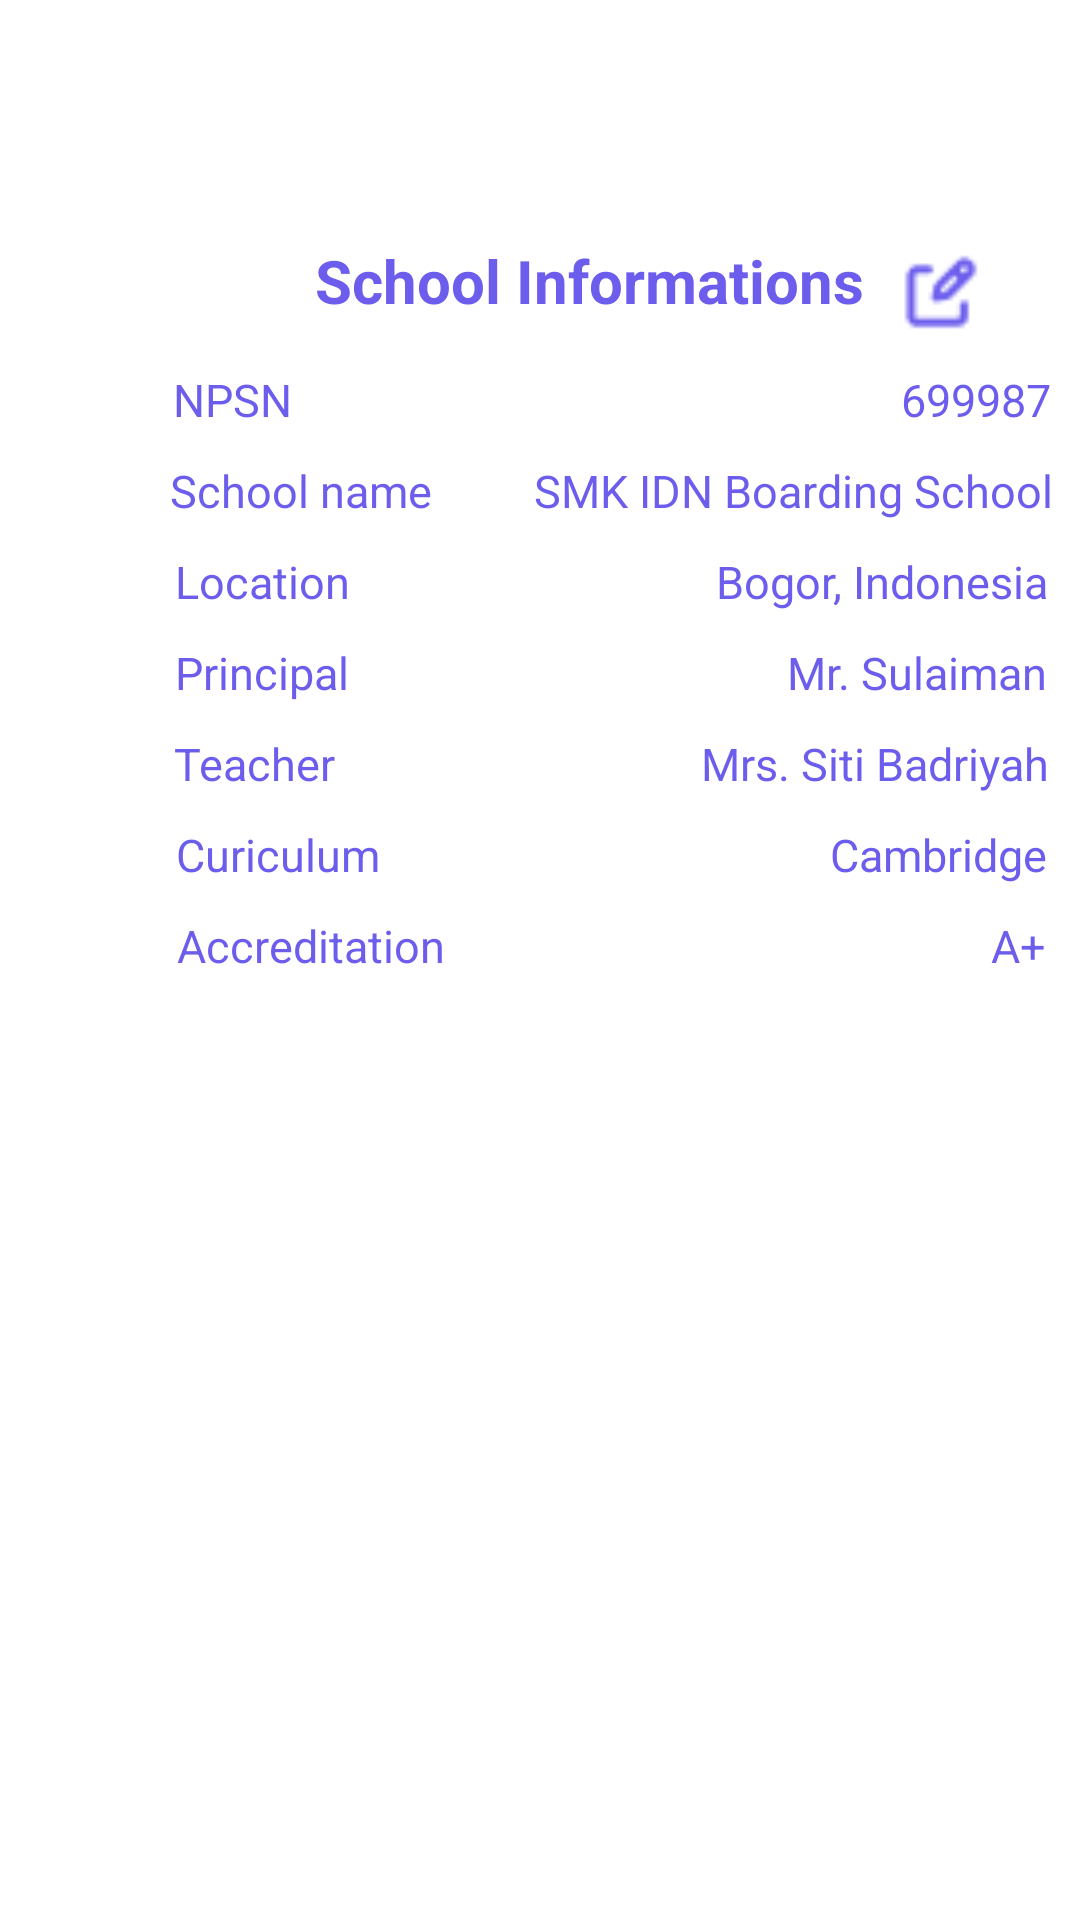

Write the Android layout XML for this screen, with the resource values it uses.
<!-- AndroidManifest.xml: application theme Theme.SinauApp -->
<!-- res/layout/fragment_school.xml -->
<?xml version="1.0" encoding="utf-8"?>
<FrameLayout xmlns:android="http://schemas.android.com/apk/res/android"
    xmlns:tools="http://schemas.android.com/tools"
    android:layout_width="match_parent"
    android:layout_height="match_parent"
    tools:context=".SchoolFragment">

        <com.google.android.material.textfield.TextInputLayout
            android:layout_width="328dp"
            android:layout_height="288dp"
            android:layout_marginStart="40dp"
            android:layout_marginTop="80dp"
            android:background="@drawable/radius_informations">

            <androidx.appcompat.widget.LinearLayoutCompat
                android:layout_width="wrap_content"
                android:layout_height="wrap_content"
                android:layout_gravity="center"
                android:orientation="horizontal">

                <TextView
                    android:id="@+id/txtSchoolINF"
                    android:layout_width="wrap_content"
                    android:layout_height="wrap_content"
                    android:layout_marginStart="25dp"
                    android:text="@string/school_informations"
                    android:textColor="@color/purple"
                    android:textSize="60px"
                    android:textStyle="bold" />

                <ImageView
                    android:layout_width="30dp"
                    android:layout_height="30dp"
                    android:layout_marginStart="10dp"
                    android:layout_marginTop="3dp"
                    android:src="@drawable/akaricon" />

            </androidx.appcompat.widget.LinearLayoutCompat>

            <LinearLayout
                android:layout_width="wrap_content"
                android:layout_height="wrap_content"
                android:orientation="horizontal"
                android:layout_gravity="center"
                android:layout_marginTop="10dp">


                <TextView
                    android:id="@+id/txtNpsn"
                    android:layout_width="wrap_content"
                    android:layout_height="wrap_content"
                    android:text="@string/npsn"
                    android:textSize="15dp"
                    android:textColor="@color/purple"
                    android:layout_marginEnd="203dp"/>

                <TextView
                    android:id="@+id/txtCodeNpsn"
                    android:layout_width="wrap_content"
                    android:layout_height="wrap_content"
                    android:text="@string/_699987"
                    android:textColor="@color/purple"
                    android:textSize="15dp"/>

            </LinearLayout>

            <LinearLayout
                android:layout_width="wrap_content"
                android:layout_height="wrap_content"
                android:orientation="horizontal"
                android:layout_gravity="center"
                android:layout_marginTop="10dp">


                <TextView
                    android:id="@+id/txtSchoolName"
                    android:layout_width="wrap_content"
                    android:layout_height="wrap_content"
                    android:text="@string/school_name"
                    android:textSize="15dp"
                    android:textColor="@color/purple"
                    android:layout_marginEnd="34dp"/>

                <TextView
                    android:id="@+id/txtSekolahIDN"
                    android:layout_width="wrap_content"
                    android:layout_height="wrap_content"
                    android:text="@string/smk_idn_boarding_school"
                    android:textColor="@color/purple"
                    android:textSize="15dp"/>

            </LinearLayout>

            <LinearLayout
                android:layout_width="wrap_content"
                android:layout_height="wrap_content"
                android:orientation="horizontal"
                android:layout_gravity="center"
                android:layout_marginTop="10dp">


                <TextView
                    android:id="@+id/txtLocation"
                    android:layout_width="wrap_content"
                    android:layout_height="wrap_content"
                    android:text="@string/location"
                    android:textSize="15dp"
                    android:textColor="@color/purple"
                    android:layout_marginEnd="122dp"/>

                <TextView
                    android:id="@+id/txtBogor"
                    android:layout_width="wrap_content"
                    android:layout_height="wrap_content"
                    android:text="@string/bogor_indonesia"
                    android:textColor="@color/purple"
                    android:textSize="15dp"/>

            </LinearLayout>

            <LinearLayout
                android:layout_width="wrap_content"
                android:layout_height="wrap_content"
                android:layout_gravity="center"
                android:layout_marginTop="10dp"
                android:orientation="horizontal">


                <TextView
                    android:id="@+id/txtPrincipal"
                    android:layout_width="wrap_content"
                    android:layout_height="wrap_content"
                    android:layout_marginEnd="146dp"
                    android:text="@string/principal"
                    android:textColor="@color/purple"
                    android:textSize="15dp" />

                <TextView
                    android:id="@+id/txtSekolah"
                    android:layout_width="wrap_content"
                    android:layout_height="wrap_content"
                    android:text="@string/mr_sulaiman"
                    android:textColor="@color/purple"
                    android:textSize="15dp" />

            </LinearLayout>

            <LinearLayout
                android:layout_width="wrap_content"
                android:layout_height="wrap_content"
                android:orientation="horizontal"
                android:layout_gravity="center"
                android:layout_marginTop="10dp">


                <TextView
                    android:id="@+id/txtTeacher"
                    android:layout_width="wrap_content"
                    android:layout_height="wrap_content"
                    android:text="@string/teacher"
                    android:textSize="15dp"
                    android:textColor="@color/purple"
                    android:layout_marginEnd="122dp"/>

                <TextView
                    android:id="@+id/txtGender"
                    android:layout_width="wrap_content"
                    android:layout_height="wrap_content"
                    android:text="@string/mrs_siti_badriyah"
                    android:textColor="@color/purple"
                    android:textSize="15dp"/>

            </LinearLayout>

            <LinearLayout
                android:layout_width="wrap_content"
                android:layout_height="wrap_content"
                android:orientation="horizontal"
                android:layout_gravity="center"
                android:layout_marginTop="10dp">


                <TextView
                    android:id="@+id/txtCuriculum"
                    android:layout_width="wrap_content"
                    android:layout_height="wrap_content"
                    android:text="@string/curiculum"
                    android:textSize="15dp"
                    android:textColor="@color/purple"
                    android:layout_marginEnd="150dp"/>

                <TextView
                    android:id="@+id/txtCambridge"
                    android:layout_width="wrap_content"
                    android:layout_height="wrap_content"
                    android:text="@string/cambridge"
                    android:textColor="@color/purple"
                    android:textSize="15dp"/>

            </LinearLayout>

            <LinearLayout
                android:layout_width="wrap_content"
                android:layout_height="wrap_content"
                android:orientation="horizontal"
                android:layout_gravity="center"
                android:layout_marginTop="10dp">


                <TextView
                    android:id="@+id/txtAccreditation"
                    android:layout_width="wrap_content"
                    android:layout_height="wrap_content"
                    android:text="@string/accreditation"
                    android:textSize="15dp"
                    android:textColor="@color/purple"
                    android:layout_marginEnd="182dp"/>

                <TextView
                    android:id="@+id/txtA"
                    android:layout_width="wrap_content"
                    android:layout_height="wrap_content"
                    android:text="@string/a"
                    android:textColor="@color/purple"
                    android:textSize="15dp"/>

            </LinearLayout>


        </com.google.android.material.textfield.TextInputLayout>

    </FrameLayout>
<!-- resources referenced by this layout -->
<resources>
  <color name="purple">#6C5DED</color>
  <!-- drawable akaricon: png bitmap (drawable, 536 bytes) -->
  <string name="_699987">699987</string>
  <string name="a">A+</string>
  <string name="accreditation">Accreditation</string>
  <string name="bogor_indonesia">Bogor, Indonesia</string>
  <string name="cambridge">Cambridge</string>
  <string name="curiculum">Curiculum</string>
  <string name="location">Location</string>
  <string name="mr_sulaiman">Mr. Sulaiman</string>
  <string name="mrs_siti_badriyah">Mrs. Siti Badriyah</string>
  <string name="npsn">NPSN</string>
  <string name="principal">Principal</string>
  <string name="school_informations">School Informations</string>
  <string name="school_name">School name</string>
  <string name="smk_idn_boarding_school">SMK IDN Boarding School</string>
  <string name="teacher">Teacher</string>
  <style name="Theme.SinauApp" parent="Theme.MaterialComponents.DayNight.DarkActionBar">
          
          <item name="colorPrimary">#75CEE1</item>
          <item name="colorPrimaryVariant">@color/purple_700</item>
          <item name="colorOnPrimary">@color/white</item>
          
          <item name="colorSecondary">@color/teal_200</item>
          <item name="colorSecondaryVariant">@color/teal_700</item>
          <item name="colorOnSecondary">@color/black</item>
          
          <item name="android:statusBarColor" tools:targetApi="l">?attr/colorPrimaryVariant</item>
          
      </style>
  <color name="purple_700">#FF3700B3</color>
  <color name="white">#FFFFFFFF</color>
  <color name="teal_200">#FF03DAC5</color>
  <color name="teal_700">#FF018786</color>
  <color name="black">#FF000000</color>
</resources>
